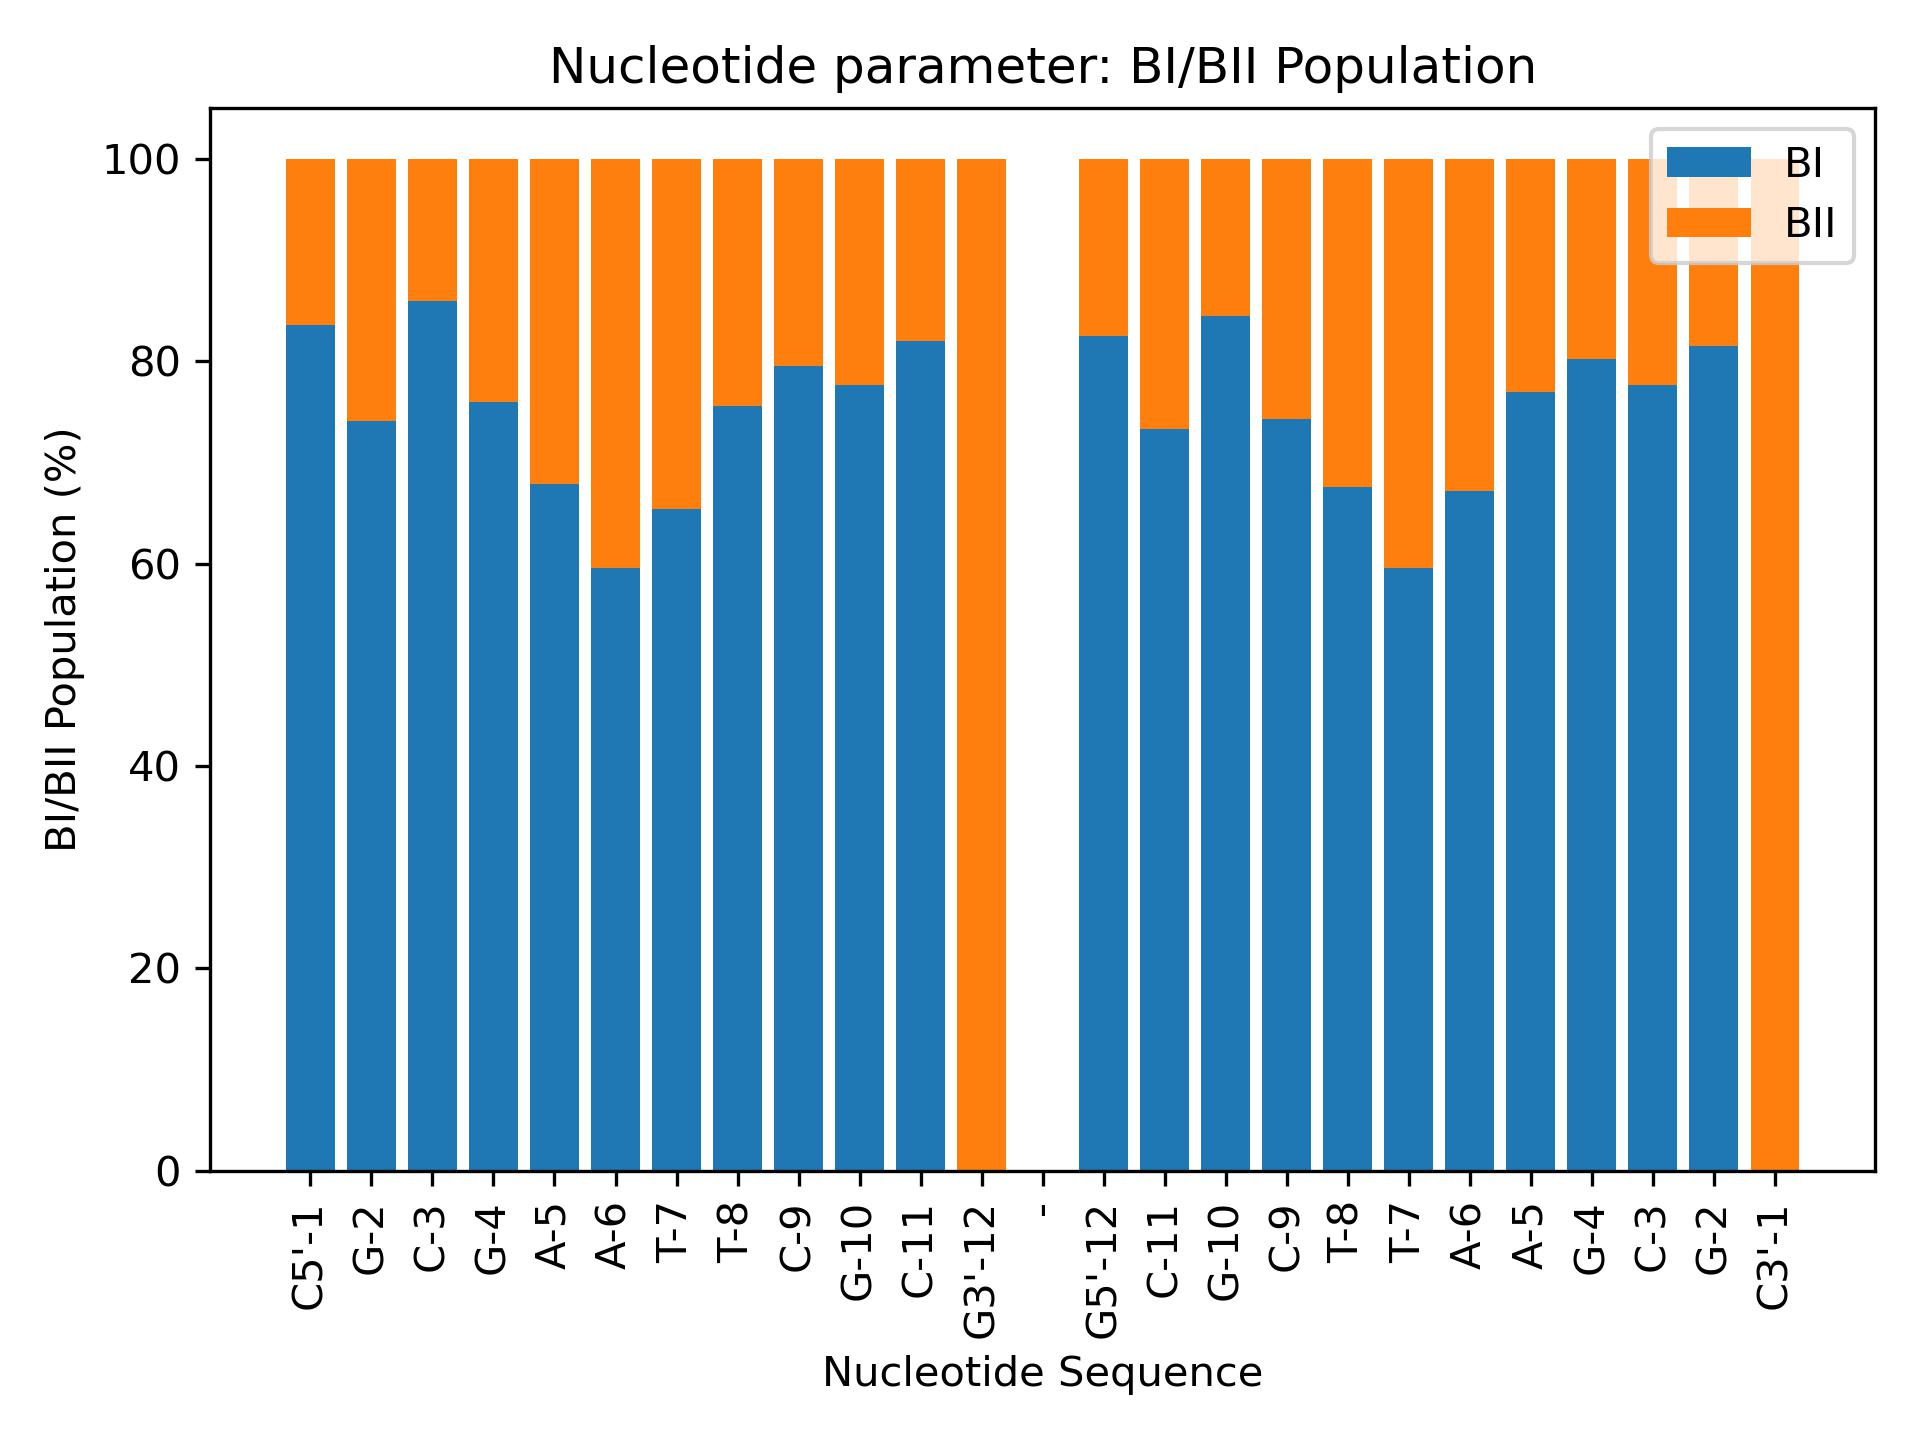

Values plotted in this chart, from the file beside it:
Nucleotide, BI population, BII population
C5'-1, 83.52, 16.48
G-2, 74.09, 25.91
C-3, 85.98, 14.02
G-4, 75.92, 24.08
A-5, 67.85, 32.15
A-6, 59.59, 40.41
T-7, 65.41, 34.59
T-8, 75.52, 24.48
C-9, 79.5, 20.5
G-10, 77.64, 22.36
C-11, 82, 18
G3'-12, 0.0, 100.0
-, 0.0, 100.0
G5'-12, 82.44, 17.56
C-11, 73.31, 26.69
G-10, 84.48, 15.52
C-9, 74.31, 25.69
T-8, 67.61, 32.39
T-7, 59.57, 40.43
A-6, 67.13, 32.87
A-5, 76.98, 23.02
G-4, 80.24, 19.76
C-3, 77.6, 22.4
G-2, 81.44, 18.56
C3'-1, 0.0, 100.0
